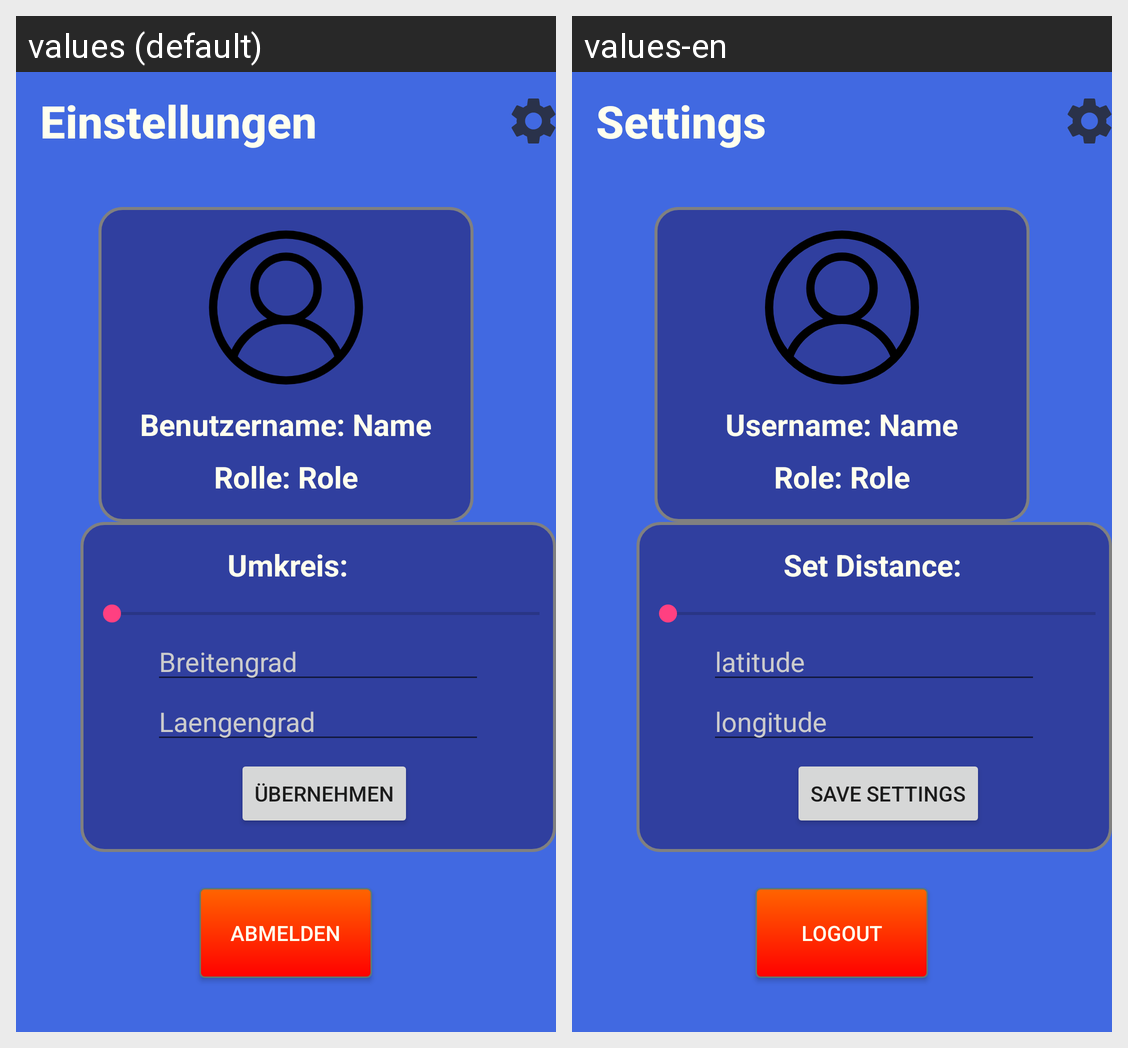

Strings drawn on this Android screen and how each of the app's shown locales translates them:
Android screen res/layout/activity_settings.xml rendered under 2 locales, left to right: values (default), values-en. Device: Nexus 5 (rendered at 1080×1920; each locale shown at half size, 540×960, under a caption strip naming it); theme AppTheme.
Strings drawn on this screen, with the default value and each locale's value (text and hints the layout hard-codes, and strings that could not be matched under every locale, appear in the picture but are not listed):

einstellungen
  values: Einstellungen
  values-en: Settings

umkreis_0_km
  values: Umkreis:
  values-en: Set Distance:

bernehmen
  values: Übernehmen
  values-en: Save Settings

breitengrad
  values: Breitengrad
  values-en: latitude

laengengrad
  values: Laengengrad
  values-en: longitude

logout
  values: Abmelden
  values-en: Logout

username_name
  values: Benutzername: Name
  values-en: Username: Name

role_role
  values: Rolle: Role
  values-en: Role: Role
